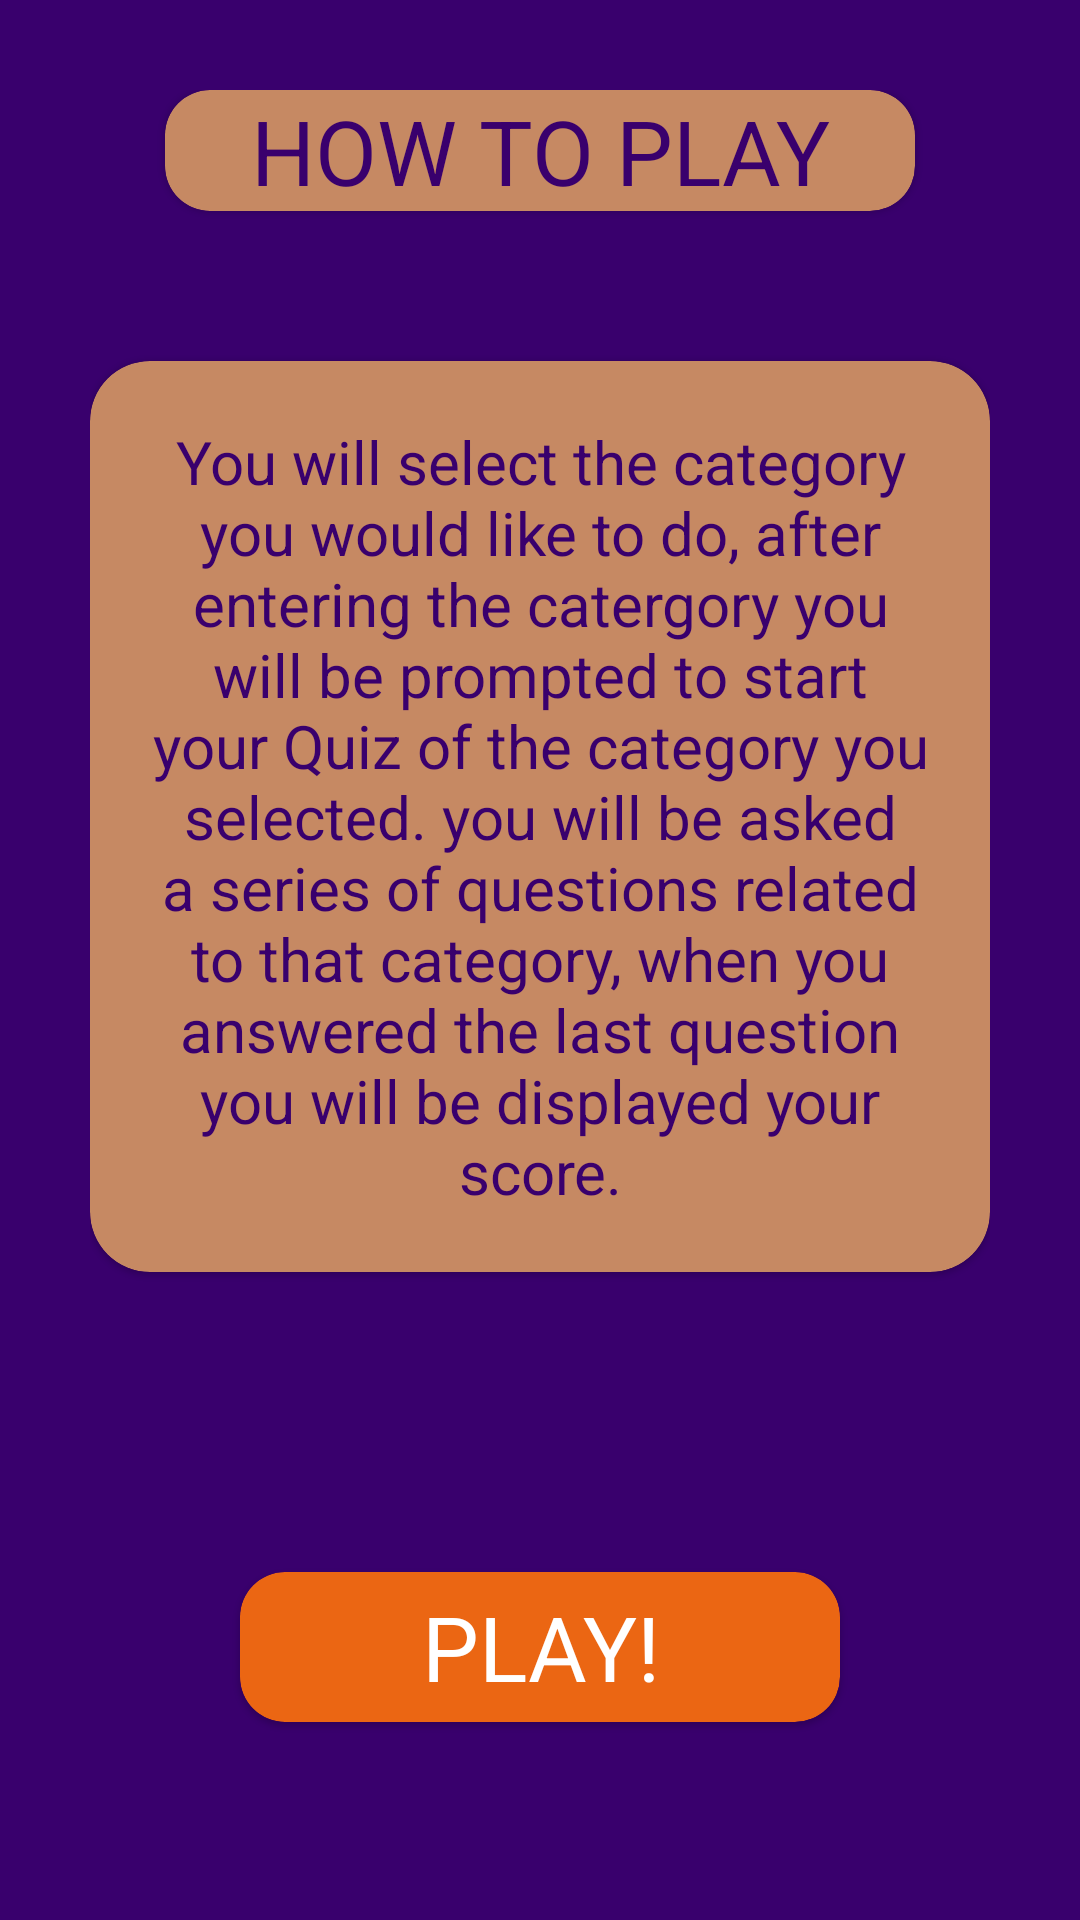

Produce the Android XML layout that renders to this screen, including the resource entries it uses.
<!-- AndroidManifest.xml: application theme Theme.TriviRab -->
<!-- res/layout/activity_how_to.xml -->
<?xml version="1.0" encoding="utf-8"?>
<androidx.constraintlayout.widget.ConstraintLayout xmlns:android="http://schemas.android.com/apk/res/android"
    android:layout_width="match_parent"
    android:layout_height="match_parent"
    xmlns:app="http://schemas.android.com/apk/res-auto"
    android:background="@color/MyPurple">

    <LinearLayout
        android:layout_width="match_parent"
        android:layout_height="match_parent"
        android:orientation="vertical"
        android:padding="30dp"

        >


        <com.google.android.material.card.MaterialCardView
            android:layout_width="250dp"
            android:layout_height="wrap_content"
            android:layout_gravity="center"
            app:cardBackgroundColor="#C68963"

            app:cardCornerRadius="15dp"

            >

            <TextView
                android:layout_width="match_parent"
                android:layout_height="wrap_content"
                android:text="HOW TO PLAY"
                android:textSize="30sp"
                android:textColor="@color/MyPurple"
                android:textAlignment="center"
                >

            </TextView>

        </com.google.android.material.card.MaterialCardView>

        <com.google.android.material.card.MaterialCardView
            android:layout_width="match_parent"
            android:layout_height="wrap_content"
            android:layout_gravity="center"
            app:cardBackgroundColor="#C68963"

            android:layout_marginTop="50dp"
            app:cardCornerRadius="20dp"
            >

            <TextView
                android:layout_width="match_parent"
                android:layout_height="wrap_content"
                android:text="You will select the category you would like to do, after entering the catergory you will be prompted to start your Quiz of the category you selected. you will be asked a series of questions related to that category, when you answered the last question you will be displayed your score."
                android:textSize="20sp"
                android:textAlignment="center"
                android:padding="20dp"
                android:textColor="@color/MyPurple"
                >

            </TextView>


        </com.google.android.material.card.MaterialCardView>

        <com.google.android.material.card.MaterialCardView
            android:layout_width="200dp"
            android:layout_height="50dp"
            android:layout_gravity="center"
            android:layout_marginTop="100dp"
            app:cardCornerRadius="15dp"
            app:cardBackgroundColor="@color/MyOrange">

            <TextView
                android:id="@+id/tv_Pagain"
                android:layout_width="match_parent"
                android:layout_height="wrap_content"
                android:textAlignment="center"
                android:text="PLAY!"
                android:textSize="30dp"
                android:layout_gravity="center"
                android:textColor="@color/MyWhite"

                >

            </TextView>



        </com.google.android.material.card.MaterialCardView>



    </LinearLayout>

</androidx.constraintlayout.widget.ConstraintLayout>
<!-- resources referenced by this layout -->
<resources>
  <color name="MyOrange">#EB6613</color>
  <color name="MyPurple">#39006D</color>
  <color name="MyWhite">#FFFFFF</color>
  <style name="Theme.TriviRab" parent="Theme.MaterialComponents.DayNight.NoActionBar">
          
          <item name="colorPrimary">@color/purple_500</item>
          <item name="colorPrimaryVariant">@color/purple_700</item>
          <item name="colorOnPrimary">@color/white</item>
          
          <item name="colorSecondary">@color/teal_200</item>
          <item name="colorSecondaryVariant">@color/teal_700</item>
          <item name="colorOnSecondary">@color/black</item>
          
          <item name="android:statusBarColor" tools:targetApi="l">?attr/colorPrimaryVariant</item>
          
      </style>
  <color name="purple_500">#FF6200EE</color>
  <color name="purple_700">#FF3700B3</color>
  <color name="white">#FFFFFFFF</color>
  <color name="teal_200">#FF03DAC5</color>
  <color name="teal_700">#FF018786</color>
  <color name="black">#FF000000</color>
</resources>
